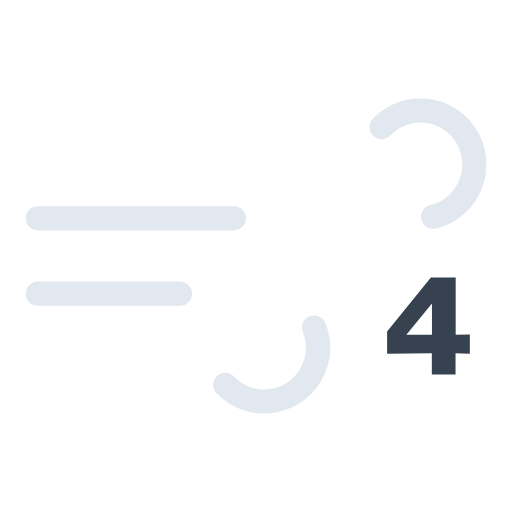
t = 0.00 s
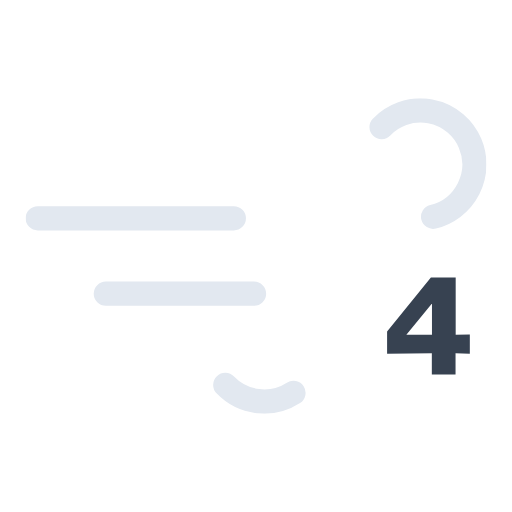
t = 1.50 s
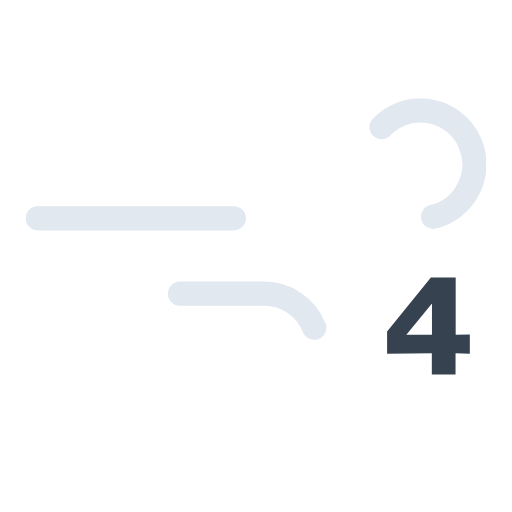
t = 3.00 s
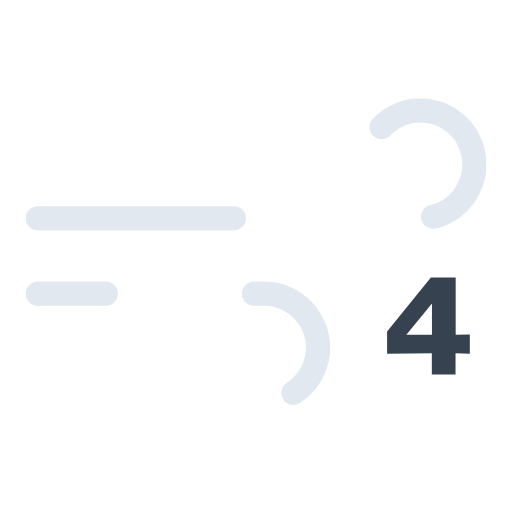
t = 4.50 s

The animated SVG that drew these frames (rendered in a browser with its animation timeline set to each time). Animation: 2 SMIL elements (animate=2); one cycle of 6.00 s, repeats indefinitely.

<svg xmlns="http://www.w3.org/2000/svg" xmlns:xlink="http://www.w3.org/1999/xlink" viewBox="66 66 380 380"><defs><symbol id="a" viewBox="0 0 342 234"><path fill="none" stroke="#e2e8f0" stroke-dasharray="148" stroke-linecap="round" stroke-miterlimit="10" stroke-width="18" d="M264.2 21.3A40 40 0 11293 89H9"><animate attributeName="stroke-dashoffset" dur="6s" repeatCount="indefinite" values="0; 2368"/></path><path fill="none" stroke="#e2e8f0" stroke-dasharray="110" stroke-linecap="round" stroke-miterlimit="10" stroke-width="18" d="M148.2 212.7A40 40 0 10177 145H9"><animate attributeName="stroke-dashoffset" dur="6s" repeatCount="indefinite" values="0; 1100"/></path></symbol></defs><use xlink:href="#a" width="342" height="234" transform="translate(85 139)"/><path fill="#374251" d="M404.2 272v42.5l10.5-.3v14.3l-10.6-.3V344h-17.6v-15.8l-33.2.3V312l32.5-40.1Zm-36.6 42.5h19v-22.8h-.3Z"/></svg>
